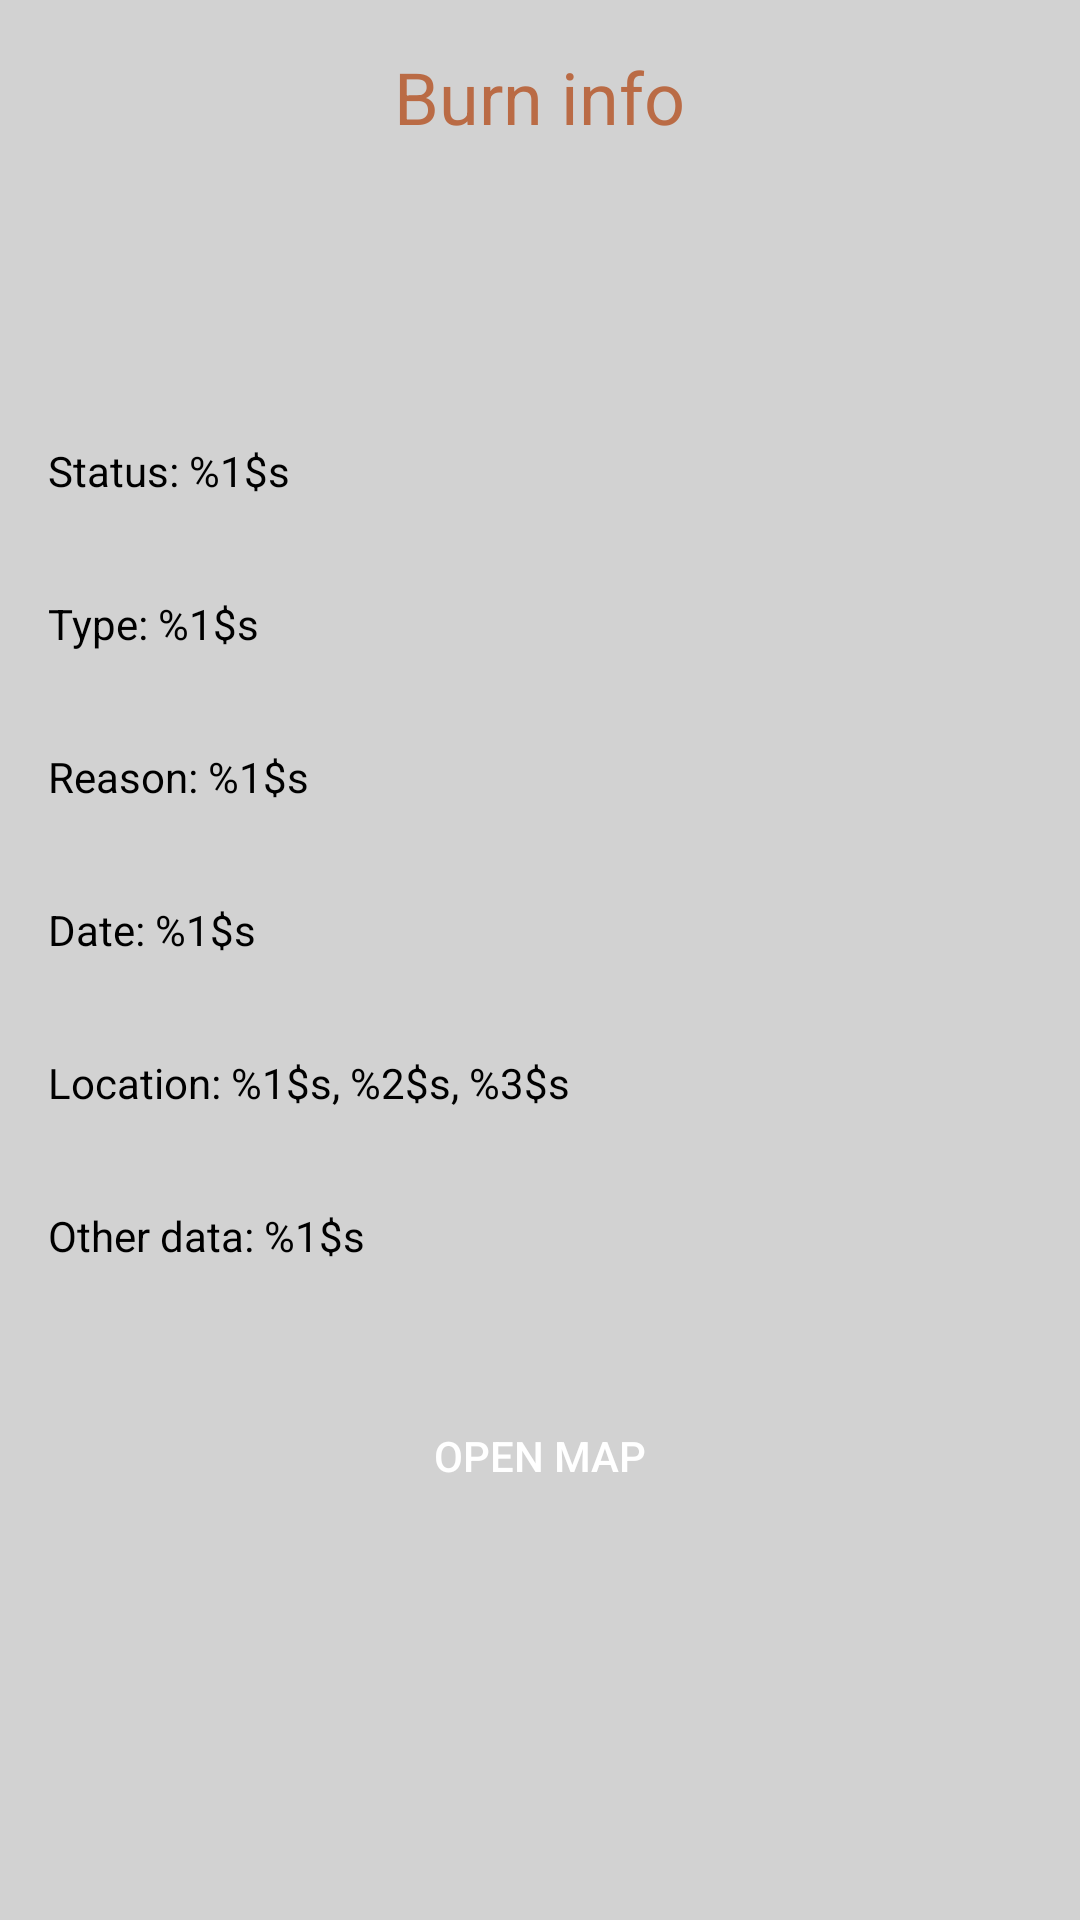

Android layout source for this screen:
<!-- AndroidManifest.xml: application theme Theme.Chamasegura -->
<!-- res/layout/fragment_burn_info.xml -->
<?xml version="1.0" encoding="utf-8"?>
<LinearLayout xmlns:android="http://schemas.android.com/apk/res/android"
    xmlns:tools="http://schemas.android.com/tools"
    android:layout_width="match_parent"
    android:layout_height="match_parent"
    android:orientation="vertical"
    android:padding="16dp"
    android:background="@color/light_gray"
    tools:context=".fragments.fragment_burn_info">

    <RelativeLayout
        android:layout_width="match_parent"
        android:layout_height="wrap_content"
        android:layout_marginBottom="24dp">

        <ImageButton
            android:id="@+id/backButton"
            android:layout_width="wrap_content"
            android:layout_height="wrap_content"
            android:layout_margin="16dp"
            android:background="@null"
            android:src="@drawable/baseline_arrow_back_24"
            android:contentDescription="Back" />

        <TextView
            android:id="@+id/title"
            android:layout_width="wrap_content"
            android:layout_height="wrap_content"
            android:text="@string/burnInfo"
            android:textSize="24sp"
            android:textColor="@color/light_orange"
            android:layout_centerInParent="true"/>
    </RelativeLayout>

    <TextView
        android:id="@+id/from"
        android:layout_width="wrap_content"
        android:layout_height="wrap_content"
        android:layout_marginTop="24dp"
        android:layout_marginBottom="16dp"
        android:textColor="@android:color/black"/>

    <TextView
        android:id="@+id/status"
        android:layout_width="wrap_content"
        android:layout_height="wrap_content"
        android:text="@string/status"
        android:layout_marginTop="16dp"
        android:layout_marginBottom="16dp"
        android:textColor="@android:color/black"/>

    <TextView
        android:id="@+id/type"
        android:layout_width="wrap_content"
        android:layout_height="wrap_content"
        android:text="@string/type"
        android:layout_marginTop="16dp"
        android:layout_marginBottom="16dp"
        android:textColor="@android:color/black"/>

    <TextView
        android:id="@+id/reason"
        android:layout_width="wrap_content"
        android:layout_height="wrap_content"
        android:text="@string/reason"
        android:layout_marginTop="16dp"
        android:layout_marginBottom="16dp"
        android:textColor="@android:color/black"/>

    <TextView
        android:id="@+id/date"
        android:layout_width="wrap_content"
        android:layout_height="wrap_content"
        android:text="@string/date"
        android:layout_marginTop="16dp"
        android:layout_marginBottom="16dp"
        android:textColor="@android:color/black"/>

    <TextView
        android:id="@+id/location"
        android:layout_width="wrap_content"
        android:layout_height="wrap_content"
        android:text="@string/location"
        android:layout_marginTop="16dp"
        android:layout_marginBottom="16dp"
        android:textColor="@android:color/black"/>

    <TextView
        android:id="@+id/otherData"
        android:layout_width="wrap_content"
        android:layout_height="wrap_content"
        android:text="@string/otherData"
        android:layout_marginTop="16dp"
        android:layout_marginBottom="16dp"
        android:textColor="@android:color/black"/>

    <Button
        android:id="@+id/openMapButton"
        android:layout_width="match_parent"
        android:layout_height="wrap_content"
        android:text="@string/open_map"
        android:background="@drawable/rounded_button"
        android:backgroundTint="@color/light_orange"
        android:textColor="@android:color/white"
        android:layout_marginTop="24dp"
        android:layout_marginBottom="24dp"
        android:layout_marginStart="16dp"
        android:layout_marginEnd="16dp"/>

</LinearLayout>
<!-- resources referenced by this layout -->
<resources>
  <color name="light_gray">#D2D2D2</color>
  <color name="light_orange">#BA6B45</color>
  <string name="burnInfo">Burn info</string>
  <string name="date">Date: %1$s</string>
  <string name="location">Location: %1$s, %2$s, %3$s</string>
  <string name="open_map">Open map</string>
  <string name="otherData">Other data: %1$s</string>
  <string name="reason">Reason: %1$s</string>
  <string name="status">Status: %1$s</string>
  <string name="type">Type: %1$s</string>
  <style name="Theme.Chamasegura" parent="Theme.MaterialComponents.DayNight.NoActionBar">
          
          <item name="colorPrimary">@color/purple_500</item>
          <item name="colorPrimaryVariant">@color/purple_700</item>
          <item name="colorOnPrimary">@color/white</item>
          
          <item name="colorSecondary">@color/teal_200</item>
          <item name="colorSecondaryVariant">@color/teal_700</item>
          <item name="colorOnSecondary">@color/black</item>
          
          <item name="android:statusBarColor">?attr/colorPrimaryVariant</item>
          
      </style>
  <color name="purple_500">#D2D2D2</color>
  <color name="purple_700">#D2D2D2</color>
  <color name="white">#FFFFFF</color>
  <color name="teal_200">#FF03DAC5</color>
  <color name="teal_700">#FF018786</color>
  <color name="black">#000000</color>
</resources>
